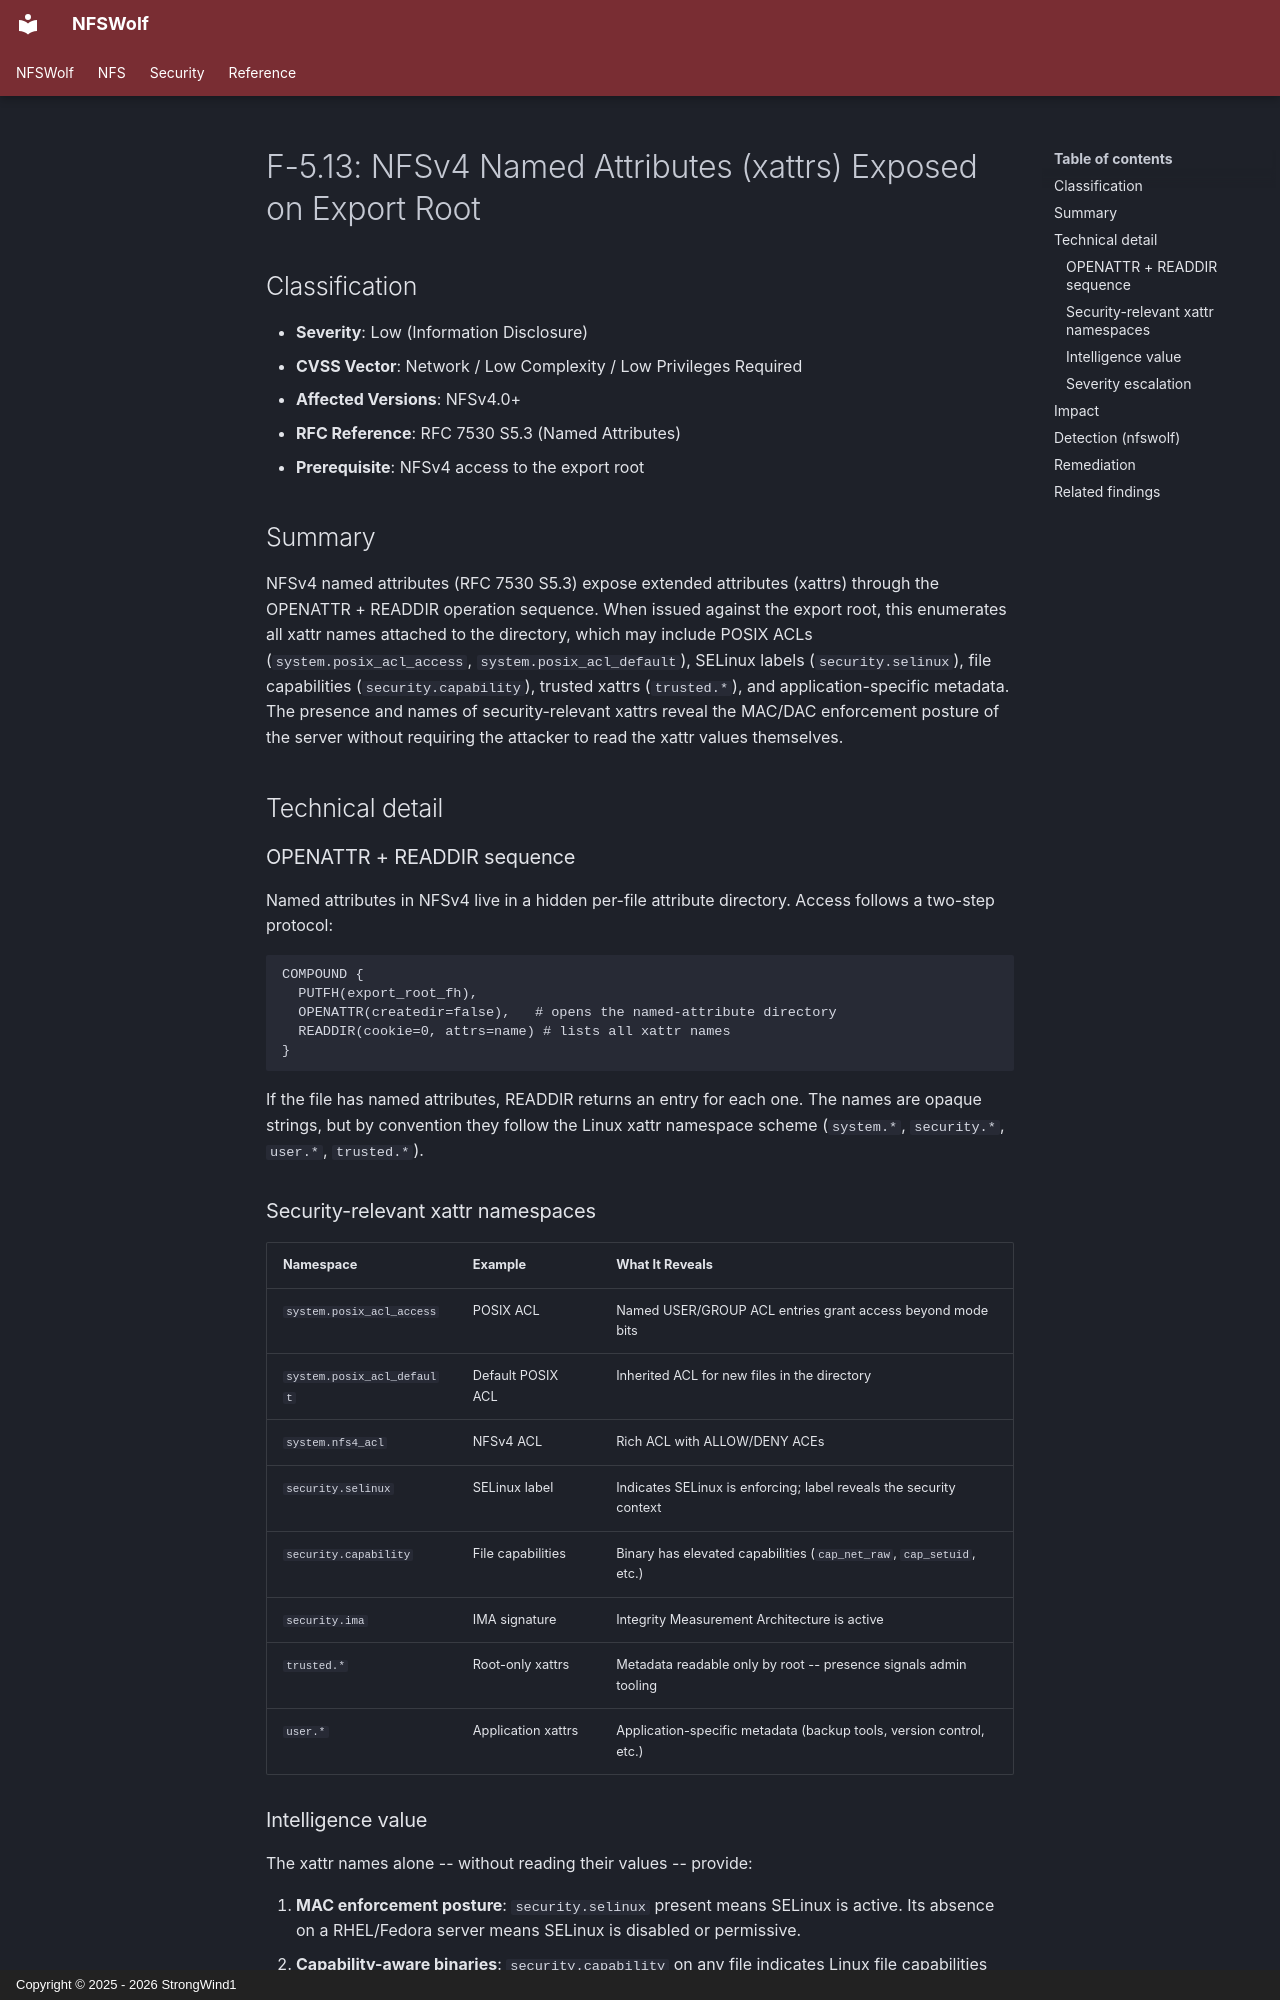

repository: StrongWind1/NFSWolf · page: security/info-disclosure/F-5.13-nfsv4-named-attributes-exposed/index.html · generator: mkdocs · copyright: Copyright © 2025 - 2026 StrongWind1

# F-5.13: NFSv4 Named Attributes (xattrs) Exposed on Export Root

## Classification

- **Severity**: Low (Information Disclosure)
- **CVSS Vector**: Network / Low Complexity / Low Privileges Required
- **Affected Versions**: NFSv4.0+
- **RFC Reference**: RFC 7530 S5.3 (Named Attributes)
- **Prerequisite**: NFSv4 access to the export root

## Summary

NFSv4 named attributes (RFC 7530 S5.3) expose extended attributes (xattrs) through the OPENATTR + READDIR operation sequence. When issued against the export root, this enumerates all xattr names attached to the directory, which may include POSIX ACLs (`system.posix_acl_access`, `system.posix_acl_default`), SELinux labels (`security.selinux`), file capabilities (`security.capability`), trusted xattrs (`trusted.*`), and application-specific metadata. The presence and names of security-relevant xattrs reveal the MAC/DAC enforcement posture of the server without requiring the attacker to read the xattr values themselves.

## Technical detail

### OPENATTR + READDIR sequence

Named attributes in NFSv4 live in a hidden per-file attribute directory. Access follows a two-step protocol:

```
COMPOUND {
  PUTFH(export_root_fh),
  OPENATTR(createdir=false),   # opens the named-attribute directory
  READDIR(cookie=0, attrs=name) # lists all xattr names
}
```

If the file has named attributes, READDIR returns an entry for each one. The names are opaque strings, but by convention they follow the Linux xattr namespace scheme (`system.*`, `security.*`, `user.*`, `trusted.*`).

### Security-relevant xattr namespaces

| Namespace | Example | What It Reveals |
|-----------|---------|----------------|
| `system.posix_acl_access` | POSIX ACL | Named USER/GROUP ACL entries grant access beyond mode bits |
| `system.posix_acl_default` | Default POSIX ACL | Inherited ACL for new files in the directory |
| `system.nfs4_acl` | NFSv4 ACL | Rich ACL with ALLOW/DENY ACEs |
| `security.selinux` | SELinux label | Indicates SELinux is enforcing; label reveals the security context |
| `security.capability` | File capabilities | Binary has elevated capabilities (`cap_net_raw`, `cap_setuid`, etc.) |
| `security.ima` | IMA signature | Integrity Measurement Architecture is active |
| `trusted.*` | Root-only xattrs | Metadata readable only by root -- presence signals admin tooling |
| `user.*` | Application xattrs | Application-specific metadata (backup tools, version control, etc.) |
